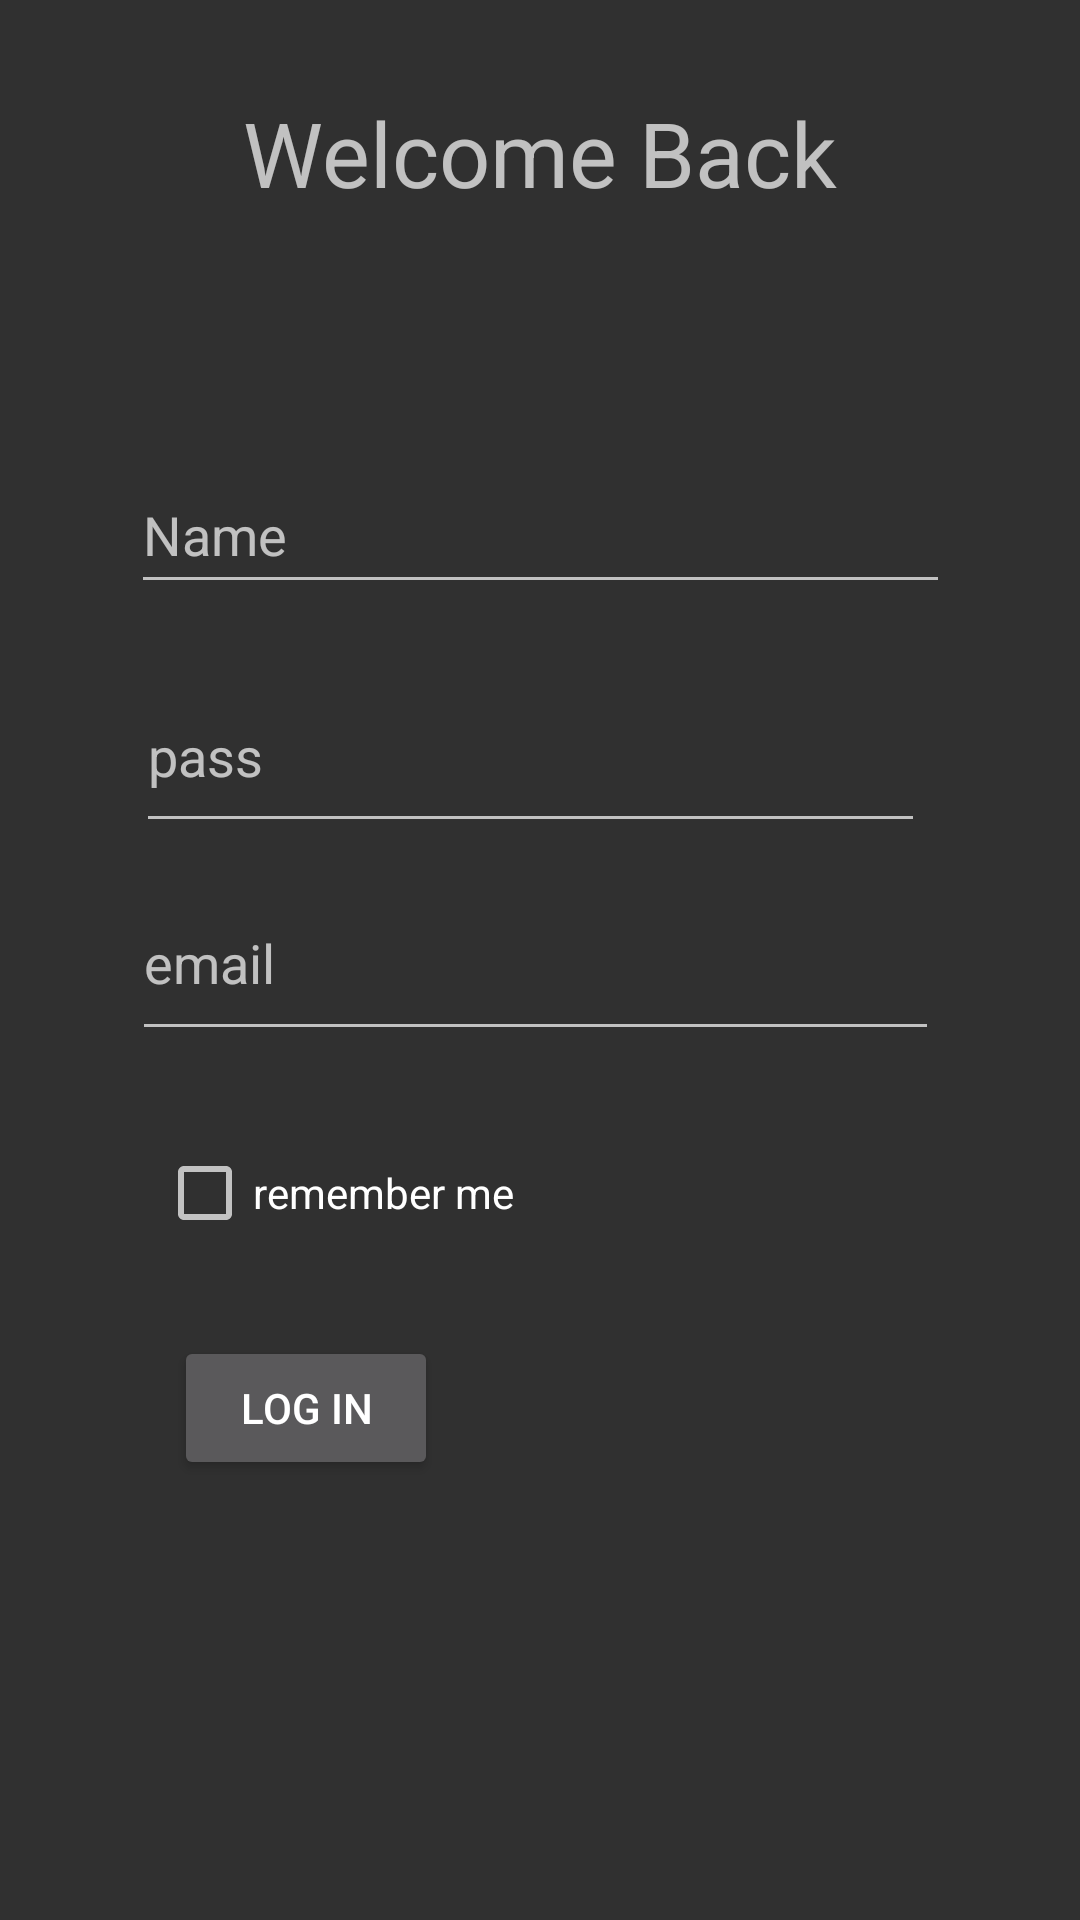

Layout XML and referenced resources for this Android screen:
<!-- AndroidManifest.xml: application theme Theme.AppCompat -->
<!-- res/layout/activity_main2.xml -->
<?xml version="1.0" encoding="utf-8"?>
<androidx.constraintlayout.widget.ConstraintLayout xmlns:android="http://schemas.android.com/apk/res/android"
    xmlns:app="http://schemas.android.com/apk/res-auto"
    xmlns:tools="http://schemas.android.com/tools"
    android:id="@+id/logIn"
    android:layout_width="match_parent"
    android:layout_height="match_parent"
    tools:context=".user_login">

    <EditText
        android:id="@+id/loginName"
        android:layout_width="273dp"
        android:layout_height="49dp"
        android:ems="10"
        android:inputType="textPersonName"
        android:hint="Name"
        app:layout_constraintBottom_toBottomOf="parent"
        app:layout_constraintEnd_toEndOf="parent"
        app:layout_constraintStart_toStartOf="parent"
        app:layout_constraintTop_toTopOf="parent"
        app:layout_constraintVertical_bias="0.258" />

    <EditText
        android:id="@+id/editTextTextEmailAddress"
        android:layout_width="269dp"
        android:layout_height="62dp"
        android:ems="10"
        android:inputType="textEmailAddress"
        android:hint="email"
        app:layout_constraintBottom_toBottomOf="parent"
        app:layout_constraintEnd_toEndOf="parent"
        app:layout_constraintHorizontal_bias="0.485"
        app:layout_constraintStart_toStartOf="parent"
        app:layout_constraintTop_toTopOf="parent"
        app:layout_constraintVertical_bias="0.499" />

    <Button
        android:id="@+id/button3"
        android:layout_width="wrap_content"
        android:layout_height="wrap_content"
        android:text="log in"
        app:layout_constraintBottom_toBottomOf="parent"
        app:layout_constraintEnd_toEndOf="parent"
        app:layout_constraintHorizontal_bias="0.213"
        app:layout_constraintStart_toStartOf="parent"
        app:layout_constraintTop_toTopOf="parent"
        app:layout_constraintVertical_bias="0.752" />

    <EditText
        android:id="@+id/editTextTextPassword"
        android:layout_width="263dp"
        android:layout_height="61dp"
        android:ems="10"
        android:inputType="textPassword"
        android:hint="pass"
        app:layout_constraintBottom_toBottomOf="parent"
        app:layout_constraintEnd_toEndOf="parent"
        app:layout_constraintHorizontal_bias="0.466"
        app:layout_constraintStart_toStartOf="parent"
        app:layout_constraintTop_toTopOf="parent"
        app:layout_constraintVertical_bias="0.38" />

    <CheckBox
        android:id="@+id/RememberMe"
        android:layout_width="wrap_content"
        android:layout_height="wrap_content"
        android:text="remember me"
        app:layout_constraintBottom_toBottomOf="parent"
        app:layout_constraintEnd_toEndOf="parent"
        app:layout_constraintHorizontal_bias="0.217"
        app:layout_constraintStart_toStartOf="parent"
        app:layout_constraintTop_toTopOf="parent"
        app:layout_constraintVertical_bias="0.628" />

    <TextView
        android:id="@+id/textView2"
        android:layout_width="206dp"
        android:layout_height="82dp"
        android:text="Welcome Back"
        android:textAlignment="center"
        android:textSize="30dp"
        app:layout_constraintBottom_toBottomOf="parent"
        app:layout_constraintEnd_toEndOf="parent"
        app:layout_constraintHorizontal_bias="0.497"
        app:layout_constraintStart_toStartOf="parent"
        app:layout_constraintTop_toTopOf="parent"
        app:layout_constraintVertical_bias="0.055" />

</androidx.constraintlayout.widget.ConstraintLayout>
<!-- resources referenced by this layout -->
<resources>

</resources>
